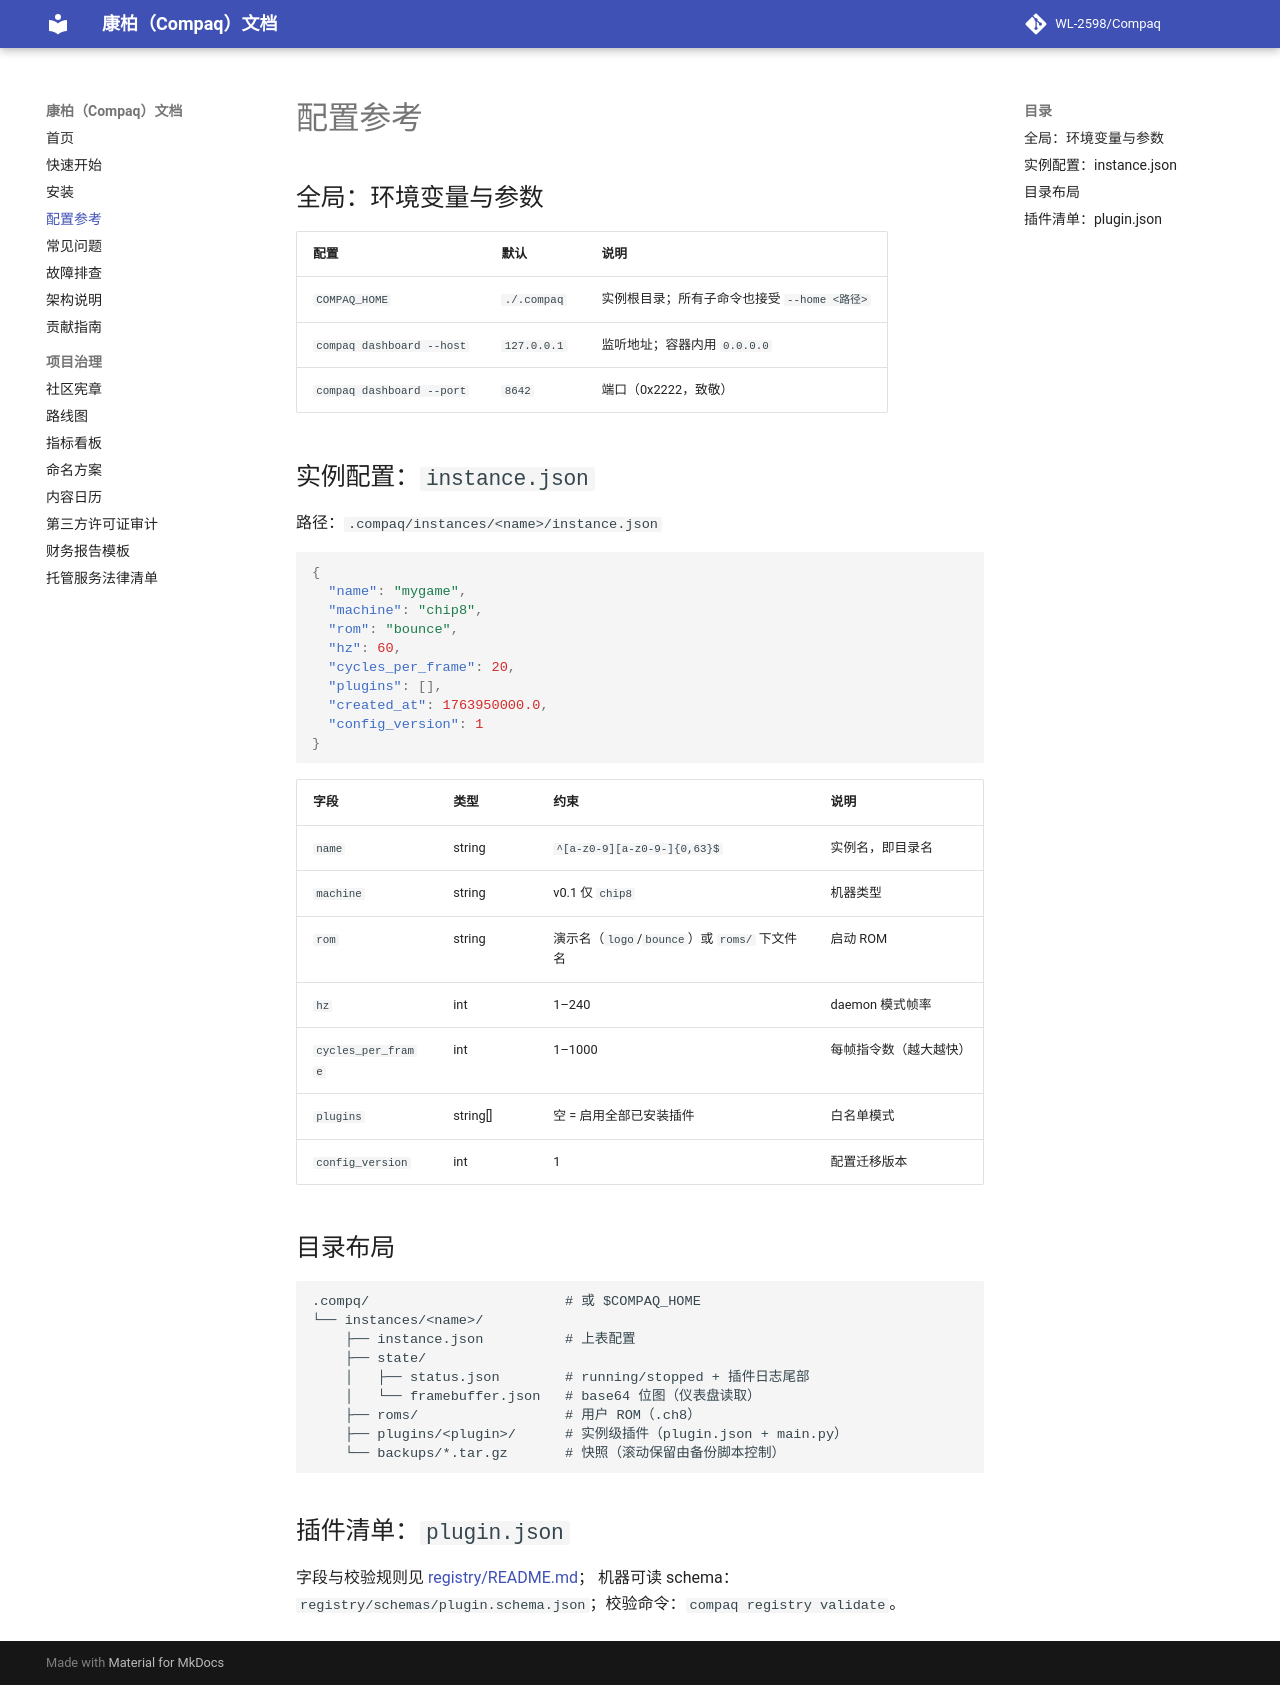

repository: WL-2598/Compaq · page: configuration/index.html · generator: mkdocs

# 配置参考

## 全局：环境变量与参数

| 配置 | 默认 | 说明 |
|---|---|---|
| `COMPAQ_HOME` | `./.compaq` | 实例根目录；所有子命令也接受 `--home <路径>` |
| `compaq dashboard --host` | `127.0.0.1` | 监听地址；容器内用 `0.0.0.0` |
| `compaq dashboard --port` | `8642` | 端口（0x2222，致敬） |

## 实例配置：`instance.json`

路径：`.compaq/instances/<name>/instance.json`

```json
{
  "name": "mygame",
  "machine": "chip8",
  "rom": "bounce",
  "hz": 60,
  "cycles_per_frame": 20,
  "plugins": [],
  "created_at": 1763950000.0,
  "config_version": 1
}
```

| 字段 | 类型 | 约束 | 说明 |
|---|---|---|---|
| `name` | string | `^[a-z0-9][a-z0-9-]{0,63}$` | 实例名，即目录名 |
| `machine` | string | v0.1 仅 `chip8` | 机器类型 |
| `rom` | string | 演示名（`logo`/`bounce`）或 `roms/` 下文件名 | 启动 ROM |
| `hz` | int | 1–240 | daemon 模式帧率 |
| `cycles_per_frame` | int | 1–1000 | 每帧指令数（越大越快） |
| `plugins` | string[] | 空 = 启用全部已安装插件 | 白名单模式 |
| `config_version` | int | 1 | 配置迁移版本 |

## 目录布局

```
.compq/                        # 或 $COMPAQ_HOME
└── instances/<name>/
    ├── instance.json          # 上表配置
    ├── state/
    │   ├── status.json        # running/stopped + 插件日志尾部
    │   └── framebuffer.json   # base64 位图（仪表盘读取）
    ├── roms/                  # 用户 ROM（.ch8）
    ├── plugins/<plugin>/      # 实例级插件（plugin.json + main.py）
    └── backups/*.tar.gz       # 快照（滚动保留由备份脚本控制）
```

## 插件清单：`plugin.json`

字段与校验规则见 [registry/README.md](https://github.com/WL-2598/Compaq/blob/main/registry/README.md)；
机器可读 schema：`registry/schemas/plugin.schema.json`；校验命令：`compaq registry validate`。
